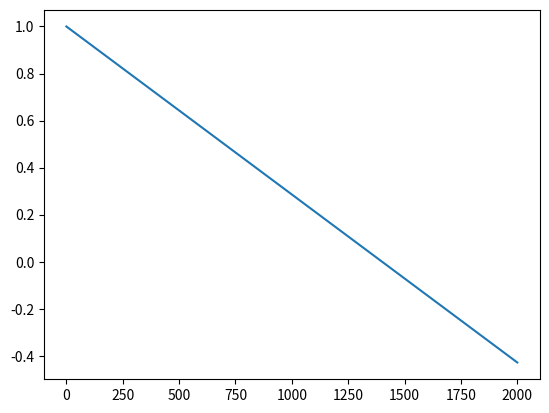

Python code for this plot:
import numpy as np
import matplotlib.pyplot as plt

b1 = 1400



def g1g2(d):
    return(1-d/b1)
 

d_plot= np.linspace(0,2000,10000)
print(g1g2(1))

plt.plot(d_plot,g1g2(d_plot))
plt.show()
